Run: headless pygame with SDL's dummy video driver; simulated clock (each Clock.tick advances the game by its frame time, no real sleeping); random seed 0; keys injected as events and as key.get_pressed() state; mouse plan: one left click at the window centre at the start of phase 2, then a move to the lower-right quarter at the start of phase 3.
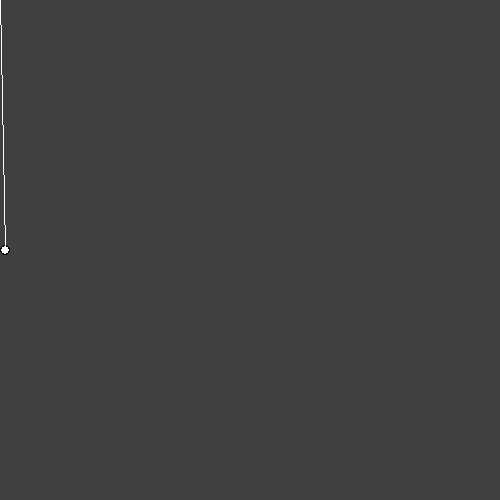
Frame 1 of 4 · flips 1–60 · no input
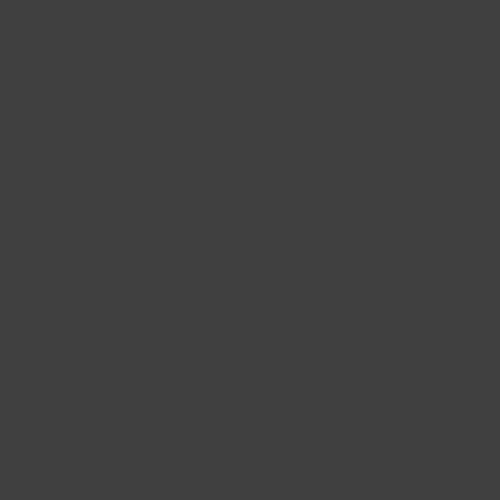
Frame 2 of 4 · flips 61–180 · clicked the window centre · tapped SPACE, RETURN · held RIGHT (→), D
Frame 3 of 4 · flips 181–300 · moved the mouse to the lower-right quarter · held DOWN (↓), S · screen unchanged from frame 2, image omitted
Frame 4 of 4 · flips 301–420 · held LEFT (←), A, UP (↑), W · screen unchanged from frame 3, image omitted

The pygame program that drew these frames:

import pygame as pg
import math as m

class dart(object):
    def __init__(self,x,y,radius,colour):
           self.x = x
           self.y = y
           self.radius = radius
           self.colour = colour

    def draw(self, screen):
          pg.draw.circle(screen, (0,0,0), (self.x,self.y), self.radius)
          pg.draw.circle(screen, self.colour, (self.x,self.y), self.radius-1) 

    def dartPath(startX, startY, initialSpeed, angle, time):
        velx = m.cos(m.radians(angle)) * initialSpeed
        vely = m.sin(m.radians(angle)) * initialSpeed

        xMotion = velx * time

        yMotion = (vely * time) + ((-9.8 * (time)**2)/2)

        newx = round(xMotion + startX)
        newy = round(startY - yMotion)

        return (newx, newy)

def redraw(dShot):
      screen.fill((64,64,64))
      dart1.draw(screen)
      if dShot ==False:
        pg.draw.line(screen, (255,255,255), line[0], line[1])
      pg.display.update()
      

screen = pg.display.set_mode((500,500))


x,y = screen.get_size()

xdd = 5
ydd = y/2
dshot = False
run = True
dart1 = dart(xdd, ydd, 5, (255,255,255))

while run:
    pg.time.delay(5)
    mousePos = pg.mouse.get_pos()
    line = [(dart1.x,dart1.y), mousePos]
    redraw(dshot)
   # print(line[0], line[1])
    if dshot:
        time += 0.05
        pos = dart.dartPath(xDart,yDart, initialSpeed,angle,time)
       # print(pos)
        dart1.x = pos[0]
        dart1.y = pos[1]



    for event in pg.event.get():
        if event.type ==  pg.QUIT:
            run = False
        
        keys = pg.key.get_pressed()

        if keys[pg.K_UP] and dshot == False:
                dart1.y -= 2
                print(dart1.x, dart1.y)


        if keys[pg.K_DOWN] and dshot == False:
                dart1.y += 2

        if event.type == pg.MOUSEBUTTONDOWN:
                dshot=True
                xDart = dart1.x
                yDart = dart1.y
                time = 0
                angle = m.degrees(m.atan((dart1.y - line[1][1])/ (line[1][0] - dart1.x)))
                print(angle)
                initialSpeed = m.sqrt((line[1][1] - line[0][1])**2 + (line[1][0] - line[0][0])**2)/2

        if keys[pg.K_LEFT]:
                pg.QUIT
        
